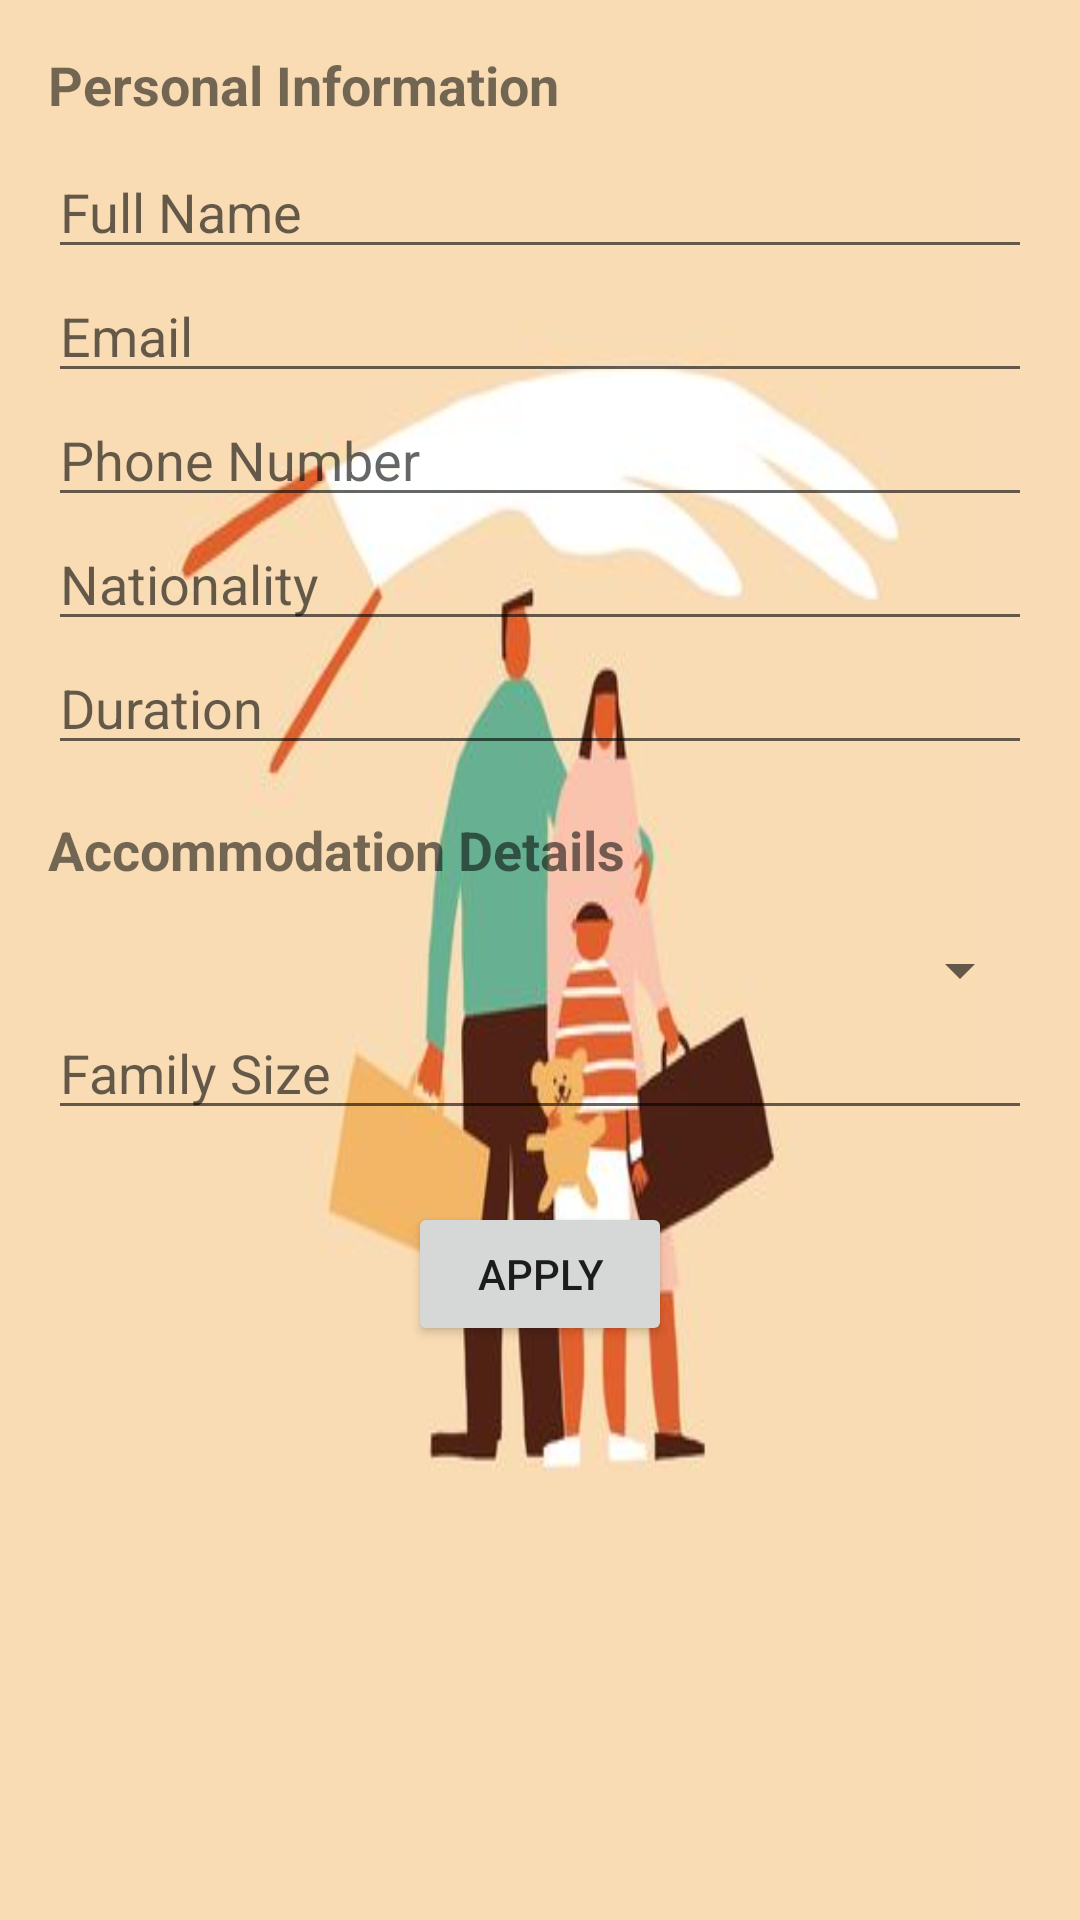

The Android layout XML behind this screen, and the referenced resources:
<!-- AndroidManifest.xml: application theme Theme.CorMSA -->
<!-- res/layout/activity_accommodation_application.xml -->
<LinearLayout xmlns:android="http://schemas.android.com/apk/res/android"
    xmlns:tools="http://schemas.android.com/tools"
    android:layout_width="match_parent"
    android:layout_height="match_parent"
    android:orientation="vertical"
    android:padding="16dp"
    android:background="@drawable/shel"
    tools:context=".AccommodationApplicationActivity">

    
    <TextView
        android:layout_width="wrap_content"
        android:layout_height="wrap_content"
        android:text="Personal Information"
        android:textStyle="bold"
        android:textSize="18sp"
        android:layout_marginBottom="8dp"/>

    <EditText
        android:id="@+id/editTextAccommodationName"
        android:layout_width="match_parent"
        android:layout_height="wrap_content"
        android:hint="Full Name"/>

    <EditText
        android:id="@+id/editTextAccommodationEmail"
        android:layout_width="match_parent"
        android:layout_height="wrap_content"
        android:inputType="textEmailAddress"
        android:hint="Email"/>

    <EditText
        android:id="@+id/editTextAccommodationCellphone"
        android:layout_width="match_parent"
        android:layout_height="wrap_content"
        android:inputType="phone"
        android:hint="Phone Number"/>



    <EditText
        android:id="@+id/editTextAccommodationNationality"
        android:layout_width="match_parent"
        android:layout_height="wrap_content"
        android:hint="Nationality"/>

    <EditText
        android:id="@+id/editTextAccommodationDuration"
        android:layout_width="match_parent"
        android:layout_height="wrap_content"
        android:hint="Duration"/>

    
    <TextView
        android:layout_width="wrap_content"
        android:layout_height="wrap_content"
        android:text="Accommodation Details"
        android:textStyle="bold"
        android:textSize="18sp"
        android:layout_marginTop="16dp"
        android:layout_marginBottom="8dp"/>

    <Spinner
        android:id="@+id/spinnerAccommodationType"
        android:layout_width="match_parent"
        android:layout_height="wrap_content"
        android:layout_marginTop="8dp"
        android:contentDescription="Select Accommodation Type"/>
    <EditText
        android:id="@+id/editTextAccommodationFamilyNumber"
        android:layout_width="match_parent"
        android:layout_height="wrap_content"
        android:hint="Family Size"/>

    
    <Button
        android:id="@+id/btnSaveAccommodation"
        android:layout_width="wrap_content"
        android:layout_height="wrap_content"
        android:layout_gravity="center_horizontal"
        android:layout_marginTop="24dp"
        android:text="Apply"/>
</LinearLayout>
<!-- resources referenced by this layout -->
<resources>
  <!-- drawable shel: jpg bitmap (drawable, 12789 bytes) -->
  <style name="Theme.CorMSA" parent="Theme.MaterialComponents.DayNight.DarkActionBar" />
</resources>
